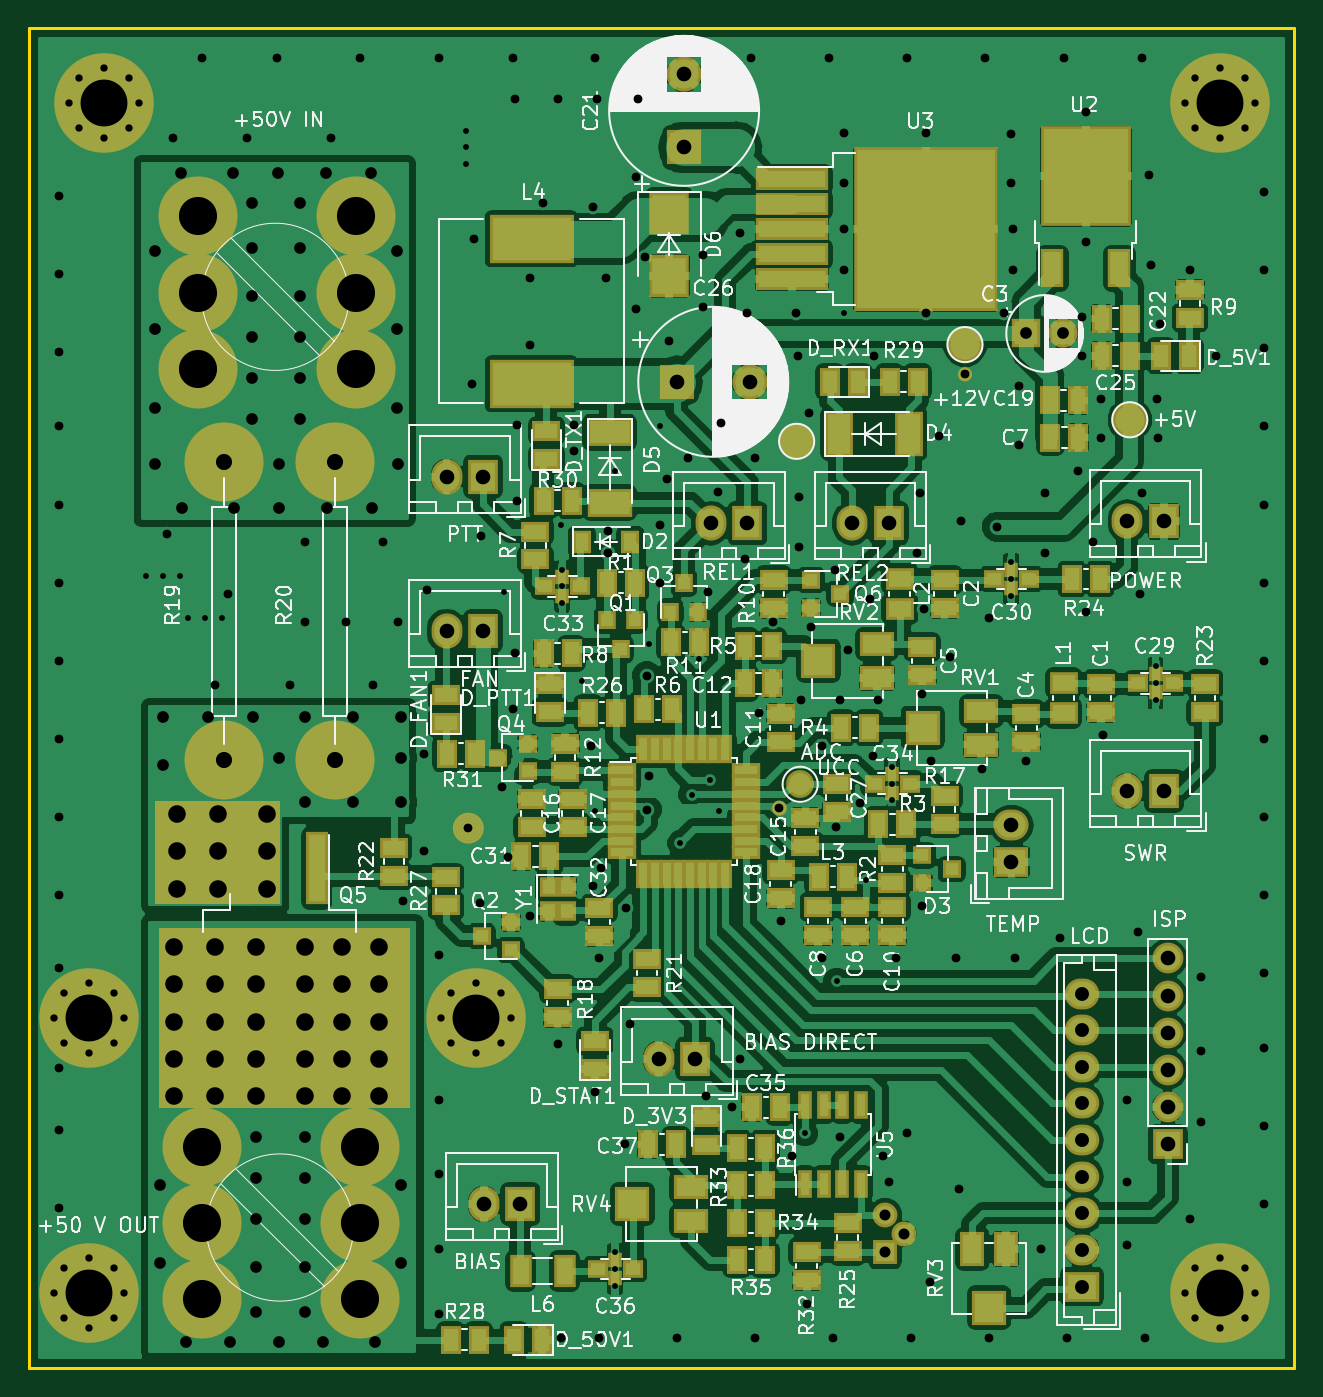
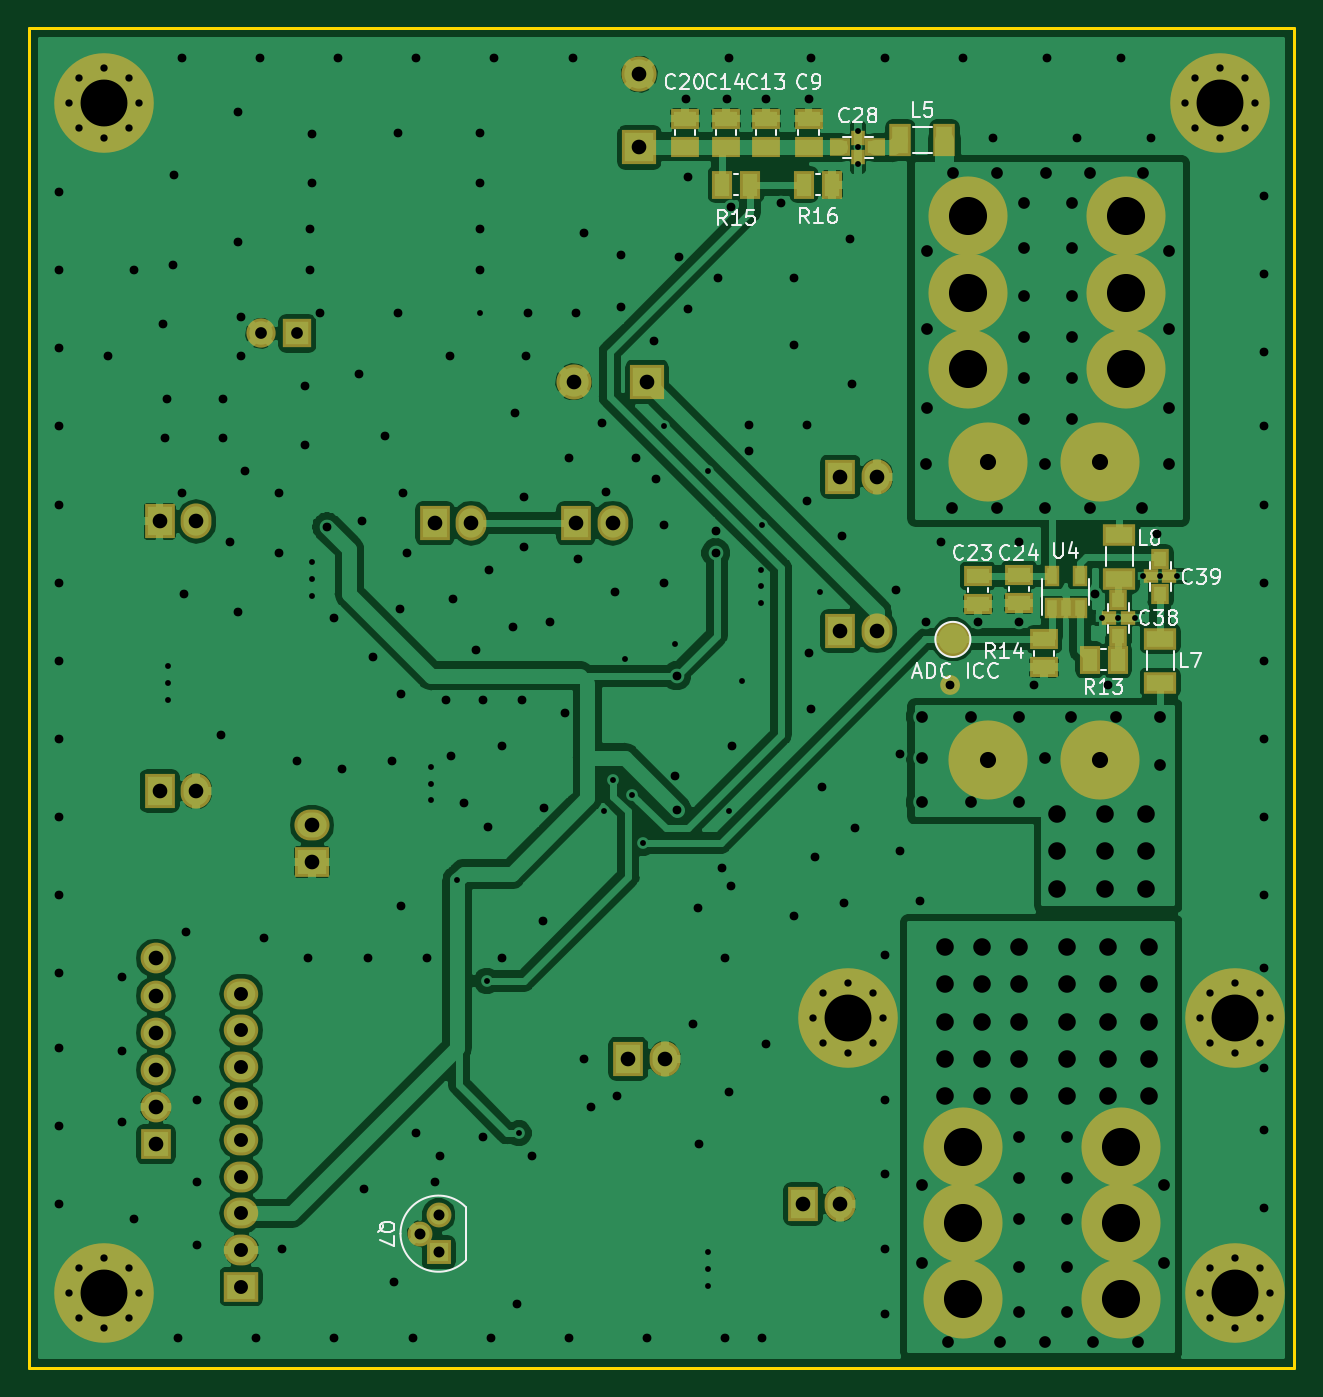
Circuit board: 9 layer files. Board 86.4 x 91.4 mm.
- bottom_copper: sekvencer_v0.01-B.Cu.gbr (221397 bytes)
- bottom_mask: sekvencer_v0.01-B.Mask.gbr (6027 bytes)
- bottom_silk: sekvencer_v0.01-B.SilkS.gbr (21299 bytes)
- outline: sekvencer_v0.01-Edge.Cuts.gbr (757 bytes)
- top_copper: sekvencer_v0.01-F.Cu.gbr (406317 bytes)
- top_mask: sekvencer_v0.01-F.Mask.gbr (13640 bytes)
- top_silk: sekvencer_v0.01-F.SilkS.gbr (160380 bytes)
- drill: sekvencer_v0.01-NPTH.drl (185 bytes)
- drill: sekvencer_v0.01-PTH.drl (8107 bytes)

=== bottom_copper: sekvencer_v0.01-B.Cu.gbr (221397 bytes, source omitted) ===
=== bottom_mask: sekvencer_v0.01-B.Mask.gbr ===
G04 #@! TF.GenerationSoftware,KiCad,Pcbnew,(5.0.0-rc2-dev-378-g94dbcc719)*
G04 #@! TF.CreationDate,2018-04-09T20:17:52+02:00*
G04 #@! TF.ProjectId,sekvencer_v0.01,73656B76656E6365725F76302E30312E,rev?*
G04 #@! TF.SameCoordinates,Original*
G04 #@! TF.FileFunction,Soldermask,Bot*
G04 #@! TF.FilePolarity,Negative*
%FSLAX46Y46*%
G04 Gerber Fmt 4.6, Leading zero omitted, Abs format (unit mm)*
G04 Created by KiCad (PCBNEW (5.0.0-rc2-dev-378-g94dbcc719)) date 04/09/18 20:17:52*
%MOMM*%
%LPD*%
G01*
G04 APERTURE LIST*
%ADD10C,0.200000*%
%ADD11C,2.400000*%
%ADD12R,2.200000X1.470000*%
%ADD13R,1.200000X1.370000*%
%ADD14R,1.050000X1.000000*%
%ADD15R,1.370000X1.200000*%
%ADD16R,1.000000X1.050000*%
%ADD17R,1.900000X1.370000*%
%ADD18R,1.050000X1.460000*%
%ADD19C,6.800000*%
%ADD20C,1.200000*%
%ADD21R,2.350000X2.100000*%
%ADD22O,2.350000X2.100000*%
%ADD23R,2.100000X2.400000*%
%ADD24O,2.100000X2.400000*%
%ADD25C,1.700000*%
%ADD26R,1.700000X1.700000*%
%ADD27R,1.470000X2.200000*%
%ADD28R,2.400000X2.400000*%
%ADD29R,2.400000X2.100000*%
%ADD30O,2.400000X2.100000*%
%ADD31R,2.100000X2.100000*%
%ADD32O,2.100000X2.100000*%
%ADD33R,1.370000X1.900000*%
%ADD34C,5.400000*%
%ADD35R,2.000000X2.000000*%
%ADD36C,2.000000*%
G04 APERTURE END LIST*
D10*
X171386500Y-93091000D02*
G75*
G03X171386500Y-93091000I-571500J0D01*
G01*
X170878500Y-93091000D02*
G75*
G03X170878500Y-93091000I-63500J0D01*
G01*
X171015805Y-93091000D02*
G75*
G03X171015805Y-93091000I-200805J0D01*
G01*
X171201255Y-93091000D02*
G75*
G03X171201255Y-93091000I-386255J0D01*
G01*
D11*
X170624500Y-89979500D03*
D12*
X159258000Y-82823000D03*
X159258000Y-85833000D03*
D13*
X159321500Y-89719000D03*
X159321500Y-87319000D03*
D14*
X159946500Y-88519000D03*
X158696500Y-88519000D03*
D13*
X156464000Y-84468000D03*
X156464000Y-86868000D03*
D14*
X155839000Y-85668000D03*
X157089000Y-85668000D03*
D15*
X175908000Y-56388000D03*
X178308000Y-56388000D03*
D16*
X177108000Y-57013000D03*
X177108000Y-55763000D03*
D17*
X164401500Y-91887000D03*
X164401500Y-89977000D03*
D18*
X163858420Y-85636044D03*
X161958420Y-85636044D03*
X161958420Y-87836044D03*
X162908420Y-87836044D03*
X163858420Y-87836044D03*
D12*
X156464000Y-92945000D03*
X156464000Y-89935000D03*
D19*
X151384000Y-134620000D03*
D20*
X153784000Y-134620000D03*
X153081056Y-136317056D03*
X151384000Y-137020000D03*
X149686944Y-136317056D03*
X148984000Y-134620000D03*
X149686944Y-132922944D03*
X151384000Y-132220000D03*
X153081056Y-132922944D03*
D19*
X152400000Y-53340000D03*
D20*
X152400000Y-55740000D03*
X150702944Y-55037056D03*
X150000000Y-53340000D03*
X150702944Y-51642944D03*
X152400000Y-50940000D03*
X154097056Y-51642944D03*
X154800000Y-53340000D03*
X154097056Y-55037056D03*
X230297056Y-51642944D03*
X228600000Y-50940000D03*
X226902944Y-51642944D03*
X226200000Y-53340000D03*
X226902944Y-55037056D03*
X228600000Y-55740000D03*
X230297056Y-55037056D03*
X231000000Y-53340000D03*
D19*
X228600000Y-53340000D03*
X228600000Y-134620000D03*
D20*
X231000000Y-134620000D03*
X230297056Y-136317056D03*
X228600000Y-137020000D03*
X226902944Y-136317056D03*
X226200000Y-134620000D03*
X226902944Y-132922944D03*
X228600000Y-132220000D03*
X230297056Y-132922944D03*
D19*
X177800000Y-115824000D03*
D20*
X180200000Y-115824000D03*
X179497056Y-117521056D03*
X177800000Y-118224000D03*
X176102944Y-117521056D03*
X175400000Y-115824000D03*
X176102944Y-114126944D03*
X177800000Y-113424000D03*
X179497056Y-114126944D03*
D19*
X151384000Y-115824000D03*
D20*
X153784000Y-115824000D03*
X153081056Y-117521056D03*
X151384000Y-118224000D03*
X149686944Y-117521056D03*
X148984000Y-115824000D03*
X149686944Y-114126944D03*
X151384000Y-113424000D03*
X153081056Y-114126944D03*
D21*
X219202000Y-134166000D03*
D22*
X219202000Y-131666000D03*
X219202000Y-129166000D03*
X219202000Y-126666000D03*
X219202000Y-124166000D03*
X219202000Y-121666000D03*
X219202000Y-119166000D03*
X219202000Y-116666000D03*
X219202000Y-114166000D03*
D23*
X180848000Y-128524000D03*
D24*
X178348000Y-128524000D03*
D25*
X207010000Y-130556000D03*
X205740000Y-129286000D03*
D26*
X205740000Y-131826000D03*
D17*
X180479700Y-56327000D03*
X180479700Y-54417000D03*
D27*
X174225000Y-55880000D03*
X171215000Y-55880000D03*
D11*
X192024000Y-51388000D03*
D28*
X192024000Y-56388000D03*
X191516000Y-72390000D03*
D11*
X196516000Y-72390000D03*
D24*
X222290000Y-100330000D03*
D23*
X224790000Y-100330000D03*
D29*
X214376000Y-105156000D03*
D30*
X214376000Y-102656000D03*
D23*
X178308000Y-89408000D03*
D24*
X175808000Y-89408000D03*
X222290000Y-81915000D03*
D23*
X224790000Y-81915000D03*
D31*
X225044000Y-124460000D03*
D32*
X225044000Y-121920000D03*
X225044000Y-119380000D03*
X225044000Y-116840000D03*
X225044000Y-114300000D03*
X225044000Y-111760000D03*
D17*
X183388000Y-56327000D03*
X183388000Y-54417000D03*
X186118500Y-54417000D03*
X186118500Y-56327000D03*
X188912500Y-56327000D03*
X188912500Y-54417000D03*
X168910000Y-87569000D03*
X168910000Y-85659000D03*
X166116000Y-87498494D03*
X166116000Y-85588494D03*
D23*
X178308000Y-78867000D03*
D24*
X175808000Y-78867000D03*
X203494000Y-82042000D03*
D23*
X205994000Y-82042000D03*
X196342000Y-82042000D03*
D24*
X193842000Y-82042000D03*
D23*
X192786000Y-118618000D03*
D24*
X190286000Y-118618000D03*
D33*
X159382500Y-91376500D03*
X161292500Y-91376500D03*
X184465000Y-58928000D03*
X186375000Y-58928000D03*
X180787000Y-58928000D03*
X178877000Y-58928000D03*
D34*
X160589450Y-77859198D03*
X160589450Y-98179198D03*
X168209450Y-98179198D03*
X168209450Y-77859198D03*
X158814450Y-66297198D03*
X169614450Y-66297198D03*
X169614450Y-61087198D03*
X169614450Y-71497198D03*
X158814450Y-61087198D03*
X158814450Y-71497198D03*
X159126000Y-135044800D03*
X159126000Y-124634800D03*
X169926000Y-135044800D03*
X169926000Y-124634800D03*
X169926000Y-129844800D03*
X159126000Y-129844800D03*
D35*
X215392000Y-69088000D03*
D36*
X217892000Y-69088000D03*
M02*

=== bottom_silk: sekvencer_v0.01-B.SilkS.gbr (21299 bytes, source omitted) ===
=== outline: sekvencer_v0.01-Edge.Cuts.gbr ===
G04 #@! TF.GenerationSoftware,KiCad,Pcbnew,(5.0.0-rc2-dev-378-g94dbcc719)*
G04 #@! TF.CreationDate,2018-04-09T20:17:52+02:00*
G04 #@! TF.ProjectId,sekvencer_v0.01,73656B76656E6365725F76302E30312E,rev?*
G04 #@! TF.SameCoordinates,Original*
G04 #@! TF.FileFunction,Profile,NP*
%FSLAX46Y46*%
G04 Gerber Fmt 4.6, Leading zero omitted, Abs format (unit mm)*
G04 Created by KiCad (PCBNEW (5.0.0-rc2-dev-378-g94dbcc719)) date 04/09/18 20:17:52*
%MOMM*%
%LPD*%
G01*
G04 APERTURE LIST*
%ADD10C,0.200000*%
G04 APERTURE END LIST*
D10*
X147320000Y-139700000D02*
X147320000Y-48260000D01*
X233680000Y-139700000D02*
X147320000Y-139700000D01*
X233680000Y-48260000D02*
X233680000Y-139700000D01*
X147320000Y-48260000D02*
X233680000Y-48260000D01*
M02*

=== top_copper: sekvencer_v0.01-F.Cu.gbr (406317 bytes, source omitted) ===
=== top_mask: sekvencer_v0.01-F.Mask.gbr (13640 bytes, source omitted) ===
=== top_silk: sekvencer_v0.01-F.SilkS.gbr (160380 bytes, source omitted) ===
=== drill: sekvencer_v0.01-NPTH.drl ===
M48
;DRILL file {KiCad (5.0.0-rc2-dev-378-g94dbcc719)} date 04/09/18 20:18:43
;FORMAT={3:3/ absolute / metric / suppress leading zeros}
FMAT,2
METRIC,TZ
%
G90
G05
M71
T0
M30

=== drill: sekvencer_v0.01-PTH.drl (8107 bytes, source omitted) ===
